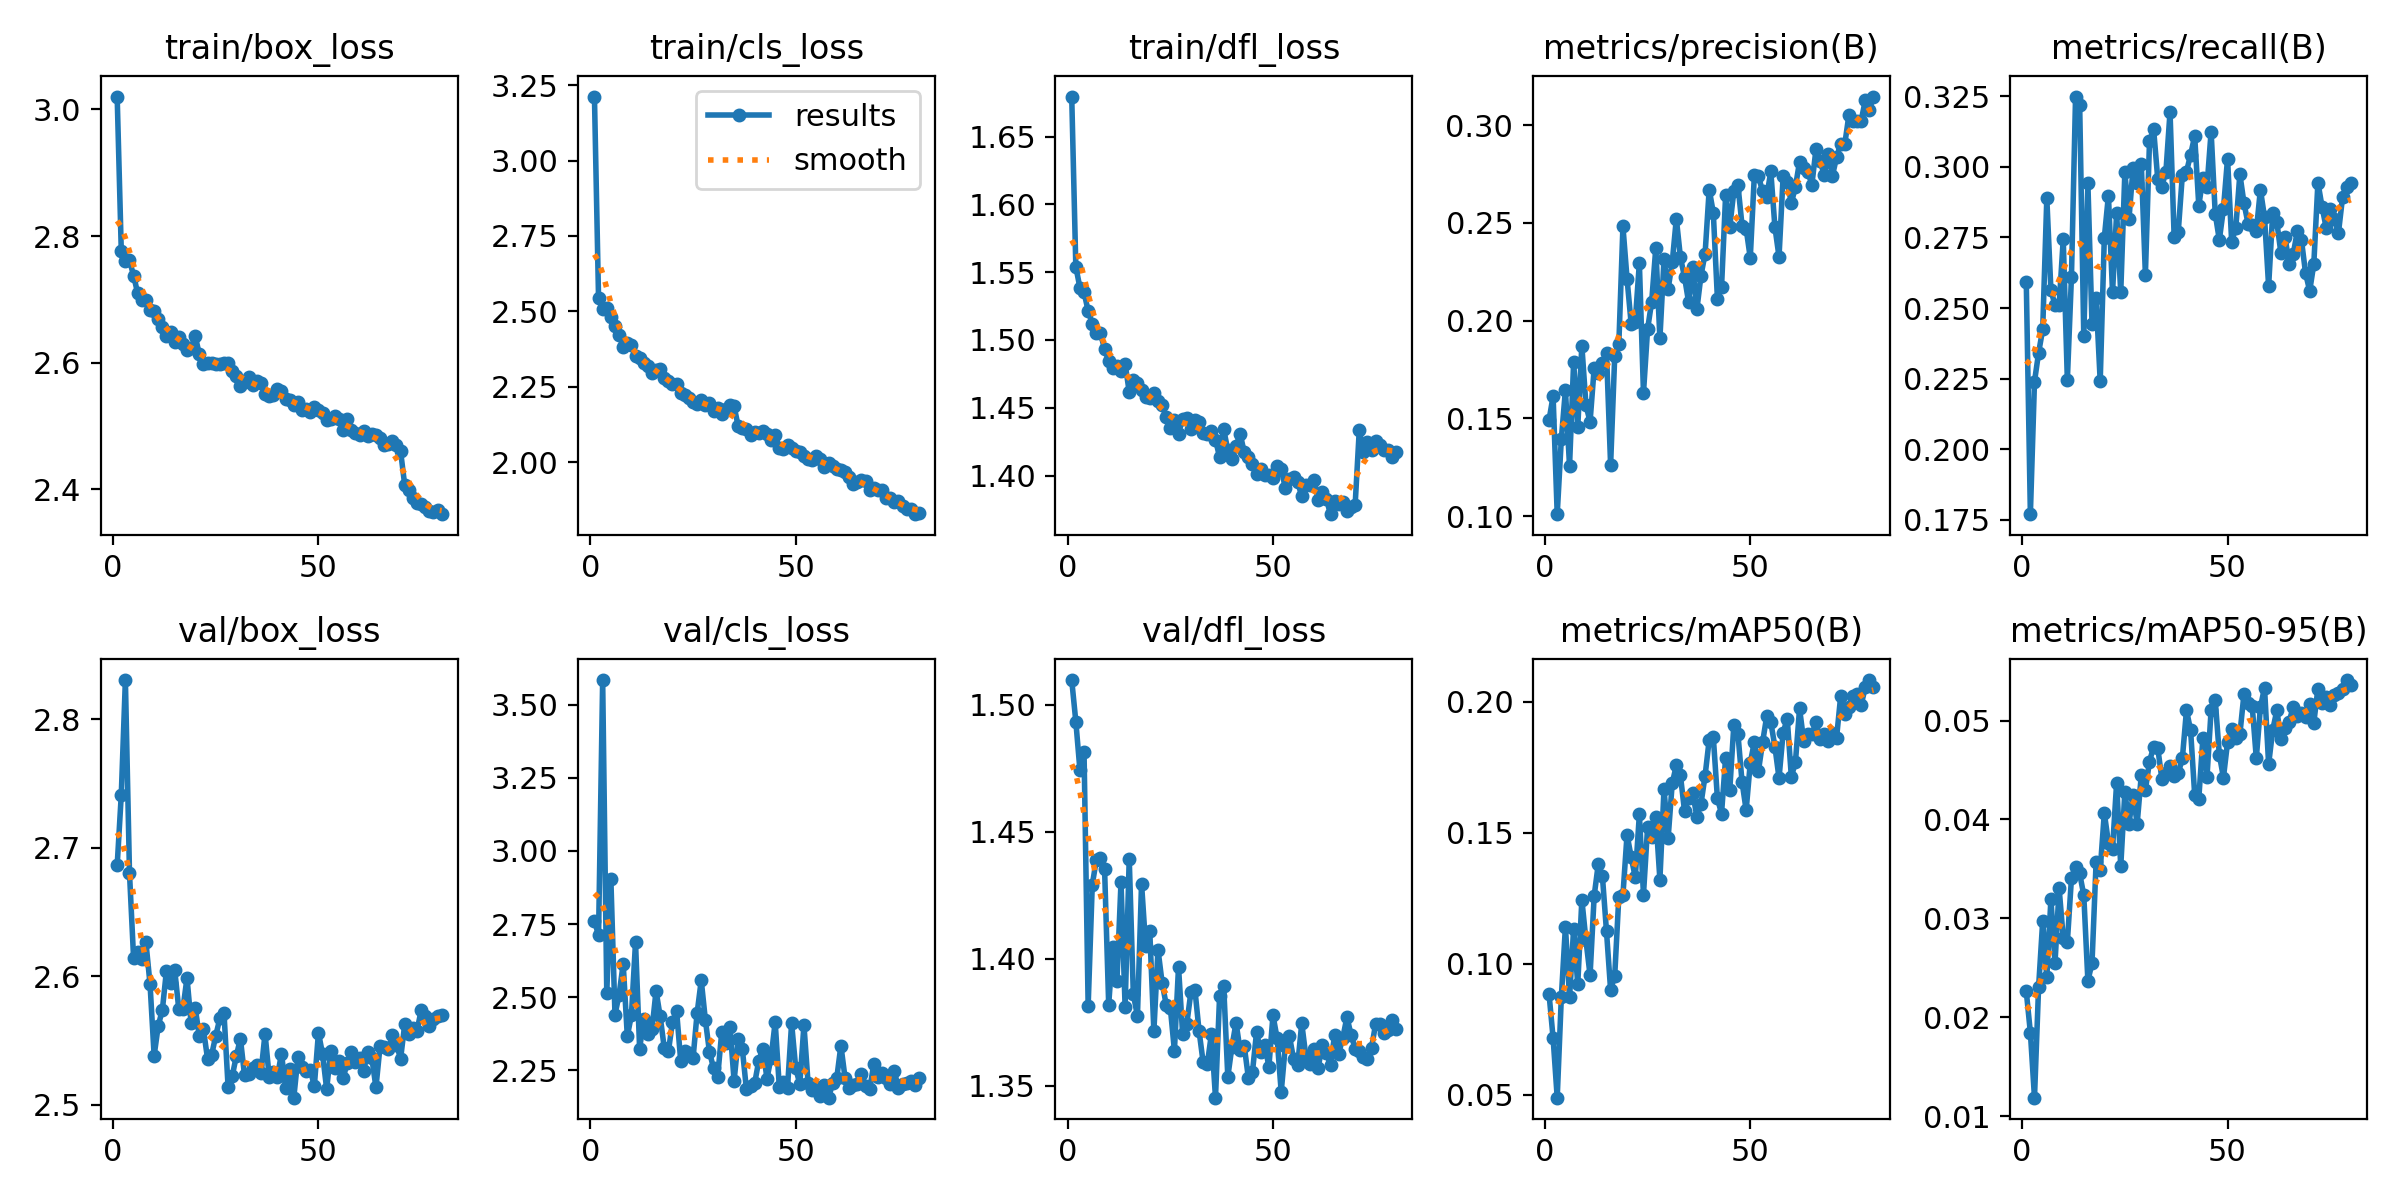

The file beside this chart, header and first rows:
epoch, time, train/box_loss, train/cls_loss, train/dfl_loss, metrics/precision(B), metrics/recall(B), metrics/mAP50(B), metrics/mAP50-95(B), val/box_loss, val/cls_loss, val/dfl_loss, lr/pg0, lr/pg1, lr/pg2
1, 52.3, 3.02, 3.212, 1.68, 0.149, 0.2594, 0.08862, 0.02263, 2.686, 2.761, 1.51, 0.0004144, 0.0004144, 0.0004144
2, 98.57, 2.777, 2.544, 1.554, 0.1613, 0.1771, 0.07163, 0.01845, 2.741, 2.712, 1.493, 0.0008208, 0.0008208, 0.0008208
3, 155, 2.76, 2.508, 1.538, 0.1009, 0.224, 0.04885, 0.01187, 2.83, 3.584, 1.474, 0.001217, 0.001217, 0.001217
4, 202.4, 2.761, 2.51, 1.535, 0.1393, 0.2341, 0.08711, 0.02305, 2.68, 2.515, 1.481, 0.001204, 0.001204, 0.001204
5, 248.8, 2.738, 2.48, 1.521, 0.1645, 0.2425, 0.1142, 0.02974, 2.614, 2.903, 1.381, 0.001188, 0.001188, 0.001188
6, 295.3, 2.709, 2.452, 1.512, 0.1256, 0.2889, 0.08719, 0.02405, 2.619, 2.44, 1.429, 0.001173, 0.001173, 0.001173
7, 340.8, 2.7, 2.422, 1.505, 0.1787, 0.2562, 0.1134, 0.03195, 2.613, 2.509, 1.439, 0.001157, 0.001157, 0.001157
8, 387.5, 2.699, 2.383, 1.505, 0.1455, 0.2511, 0.09208, 0.02552, 2.626, 2.614, 1.439, 0.001142, 0.001142, 0.001142
9, 434, 2.683, 2.394, 1.493, 0.1872, 0.251, 0.1244, 0.03303, 2.594, 2.367, 1.435, 0.001126, 0.001126, 0.001126
10, 480.5, 2.681, 2.39, 1.485, 0.1567, 0.2744, 0.1089, 0.02801, 2.538, 2.438, 1.382, 0.001111, 0.001111, 0.001111
11, 525.7, 2.669, 2.353, 1.479, 0.1482, 0.2245, 0.09559, 0.0276, 2.561, 2.688, 1.404, 0.001095, 0.001095, 0.001095
12, 570.8, 2.657, 2.347, 1.481, 0.1757, 0.2611, 0.1259, 0.03407, 2.574, 2.324, 1.391, 0.00108, 0.00108, 0.00108
13, 615.9, 2.643, 2.329, 1.477, 0.1731, 0.3248, 0.1381, 0.03522, 2.604, 2.426, 1.43, 0.001064, 0.001064, 0.001064
14, 661.1, 2.649, 2.32, 1.483, 0.1782, 0.3219, 0.1335, 0.03454, 2.595, 2.373, 1.381, 0.001049, 0.001049, 0.001049
15, 705.1, 2.633, 2.295, 1.462, 0.1836, 0.2401, 0.1123, 0.03235, 2.605, 2.39, 1.439, 0.001033, 0.001033, 0.001033
16, 749.6, 2.641, 2.307, 1.471, 0.1261, 0.2941, 0.08995, 0.0237, 2.574, 2.522, 1.386, 0.001018, 0.001018, 0.001018
17, 793.5, 2.629, 2.309, 1.468, 0.1817, 0.2445, 0.09536, 0.02545, 2.574, 2.435, 1.377, 0.001002, 0.001002, 0.001002
18, 837.6, 2.621, 2.279, 1.463, 0.1878, 0.2534, 0.1256, 0.03566, 2.599, 2.326, 1.43, 0.000987, 0.000987, 0.000987
19, 883.4, 2.623, 2.271, 1.458, 0.2482, 0.2241, 0.1262, 0.0349, 2.563, 2.315, 1.405, 0.0009716, 0.0009716, 0.0009716
20, 928.6, 2.642, 2.258, 1.457, 0.2214, 0.2749, 0.1493, 0.04065, 2.575, 2.415, 1.411, 0.0009561, 0.0009561, 0.0009561
21, 974.9, 2.613, 2.259, 1.461, 0.1984, 0.2898, 0.1408, 0.03766, 2.553, 2.453, 1.371, 0.0009406, 0.0009406, 0.0009406
22, 1021, 2.598, 2.23, 1.455, 0.1994, 0.2556, 0.133, 0.03705, 2.558, 2.283, 1.404, 0.0009252, 0.0009252, 0.0009252
23, 1066, 2.599, 2.223, 1.452, 0.2295, 0.2836, 0.157, 0.04371, 2.536, 2.317, 1.391, 0.0009097, 0.0009097, 0.0009097
24, 1112, 2.599, 2.214, 1.443, 0.1629, 0.2555, 0.1264, 0.03526, 2.539, 2.311, 1.382, 0.0008942, 0.0008942, 0.0008942
25, 1157, 2.598, 2.2, 1.435, 0.1955, 0.2981, 0.1521, 0.04279, 2.554, 2.291, 1.381, 0.0008787, 0.0008787, 0.0008787
26, 1202, 2.598, 2.194, 1.441, 0.2097, 0.2815, 0.1482, 0.03958, 2.567, 2.447, 1.364, 0.0008633, 0.0008633, 0.0008633
27, 1248, 2.6, 2.204, 1.431, 0.2372, 0.2997, 0.1561, 0.04251, 2.572, 2.558, 1.397, 0.0008478, 0.0008478, 0.0008478
28, 1294, 2.599, 2.191, 1.442, 0.1909, 0.2942, 0.1321, 0.03957, 2.514, 2.423, 1.37, 0.0008323, 0.0008323, 0.0008323
29, 1340, 2.586, 2.197, 1.442, 0.2313, 0.3011, 0.1666, 0.04448, 2.522, 2.313, 1.374, 0.0008169, 0.0008169, 0.0008169
30, 1386, 2.578, 2.169, 1.434, 0.2162, 0.2618, 0.1479, 0.043, 2.538, 2.258, 1.387, 0.0008014, 0.0008014, 0.0008014
31, 1432, 2.564, 2.181, 1.441, 0.2297, 0.309, 0.1689, 0.04586, 2.551, 2.229, 1.388, 0.0007859, 0.0007859, 0.0007859
32, 1478, 2.57, 2.159, 1.44, 0.2522, 0.3133, 0.1757, 0.04735, 2.523, 2.383, 1.372, 0.0007705, 0.0007705, 0.0007705
33, 1525, 2.578, 2.177, 1.431, 0.2324, 0.2958, 0.1719, 0.04726, 2.524, 2.342, 1.359, 0.000755, 0.000755, 0.000755
34, 1570, 2.564, 2.188, 1.431, 0.2222, 0.293, 0.1582, 0.04414, 2.529, 2.397, 1.358, 0.0007395, 0.0007395, 0.0007395
35, 1615, 2.57, 2.185, 1.433, 0.2093, 0.2983, 0.1633, 0.04466, 2.53, 2.214, 1.37, 0.0007241, 0.0007241, 0.0007241
36, 1661, 2.568, 2.119, 1.427, 0.2275, 0.3194, 0.165, 0.04542, 2.524, 2.357, 1.345, 0.0007086, 0.0007086, 0.0007086
37, 1706, 2.551, 2.114, 1.413, 0.2057, 0.2751, 0.1562, 0.04435, 2.555, 2.324, 1.385, 0.0006931, 0.0006931, 0.0006931
38, 1752, 2.547, 2.111, 1.434, 0.223, 0.277, 0.161, 0.04469, 2.522, 2.185, 1.389, 0.0006777, 0.0006777, 0.0006777
39, 1797, 2.548, 2.091, 1.419, 0.2342, 0.2972, 0.1718, 0.04618, 2.525, 2.196, 1.353, 0.0006622, 0.0006622, 0.0006622
40, 1843, 2.558, 2.1, 1.412, 0.2671, 0.2982, 0.1855, 0.05104, 2.522, 2.206, 1.365, 0.0006467, 0.0006467, 0.0006467
41, 1890, 2.556, 2.096, 1.422, 0.2552, 0.3042, 0.1866, 0.04905, 2.54, 2.283, 1.375, 0.0006312, 0.0006312, 0.0006312
42, 1936, 2.542, 2.102, 1.431, 0.2113, 0.3109, 0.1631, 0.04251, 2.513, 2.325, 1.364, 0.0006158, 0.0006158, 0.0006158
43, 1982, 2.541, 2.095, 1.417, 0.217, 0.2862, 0.1573, 0.0421, 2.528, 2.222, 1.366, 0.0006003, 0.0006003, 0.0006003
44, 2027, 2.533, 2.074, 1.414, 0.2642, 0.2961, 0.1787, 0.04827, 2.505, 2.294, 1.353, 0.0005848, 0.0005848, 0.0005848
45, 2074, 2.539, 2.091, 1.408, 0.2478, 0.293, 0.1662, 0.04432, 2.537, 2.415, 1.355, 0.0005694, 0.0005694, 0.0005694
46, 2120, 2.526, 2.047, 1.401, 0.2662, 0.3124, 0.1911, 0.05108, 2.529, 2.195, 1.371, 0.0005539, 0.0005539, 0.0005539
47, 2167, 2.527, 2.042, 1.405, 0.2692, 0.2834, 0.1876, 0.05209, 2.526, 2.212, 1.363, 0.0005384, 0.0005384, 0.0005384
48, 2214, 2.523, 2.056, 1.4, 0.2486, 0.2741, 0.1694, 0.04656, 2.527, 2.19, 1.366, 0.000523, 0.000523, 0.000523
49, 2260, 2.531, 2.048, 1.401, 0.247, 0.2851, 0.1586, 0.04424, 2.514, 2.411, 1.357, 0.0005075, 0.0005075, 0.0005075
50, 2305, 2.526, 2.037, 1.398, 0.2321, 0.3029, 0.1767, 0.0478, 2.556, 2.258, 1.378, 0.000492, 0.000492, 0.000492
51, 2351, 2.52, 2.035, 1.407, 0.2747, 0.2735, 0.1847, 0.04911, 2.539, 2.203, 1.369, 0.0004766, 0.0004766, 0.0004766
52, 2397, 2.51, 2.021, 1.405, 0.2737, 0.2782, 0.1737, 0.04829, 2.512, 2.405, 1.347, 0.0004611, 0.0004611, 0.0004611
53, 2442, 2.512, 2.012, 1.391, 0.2661, 0.2974, 0.1845, 0.04862, 2.542, 2.209, 1.366, 0.0004456, 0.0004456, 0.0004456
54, 2488, 2.516, 2.006, 1.398, 0.2634, 0.2872, 0.1945, 0.05268, 2.529, 2.183, 1.369, 0.0004302, 0.0004302, 0.0004302
55, 2535, 2.511, 2.022, 1.399, 0.2763, 0.2798, 0.1922, 0.05177, 2.534, 2.193, 1.361, 0.0004147, 0.0004147, 0.0004147
56, 2581, 2.494, 2.011, 1.395, 0.2478, 0.2795, 0.1828, 0.0515, 2.521, 2.163, 1.358, 0.0003992, 0.0003992, 0.0003992
57, 2626, 2.51, 1.983, 1.385, 0.2326, 0.2772, 0.1709, 0.0462, 2.532, 2.201, 1.375, 0.0003837, 0.0003837, 0.0003837
58, 2672, 2.493, 1.997, 1.393, 0.2739, 0.2919, 0.1882, 0.05133, 2.541, 2.157, 1.362, 0.0003683, 0.0003683, 0.0003683
59, 2718, 2.489, 1.986, 1.393, 0.271, 0.2822, 0.1936, 0.05334, 2.533, 2.207, 1.359, 0.0003528, 0.0003528, 0.0003528
60, 2764, 2.486, 1.977, 1.397, 0.2601, 0.2577, 0.1713, 0.04558, 2.537, 2.225, 1.365, 0.0003373, 0.0003373, 0.0003373
... 20 more rows
